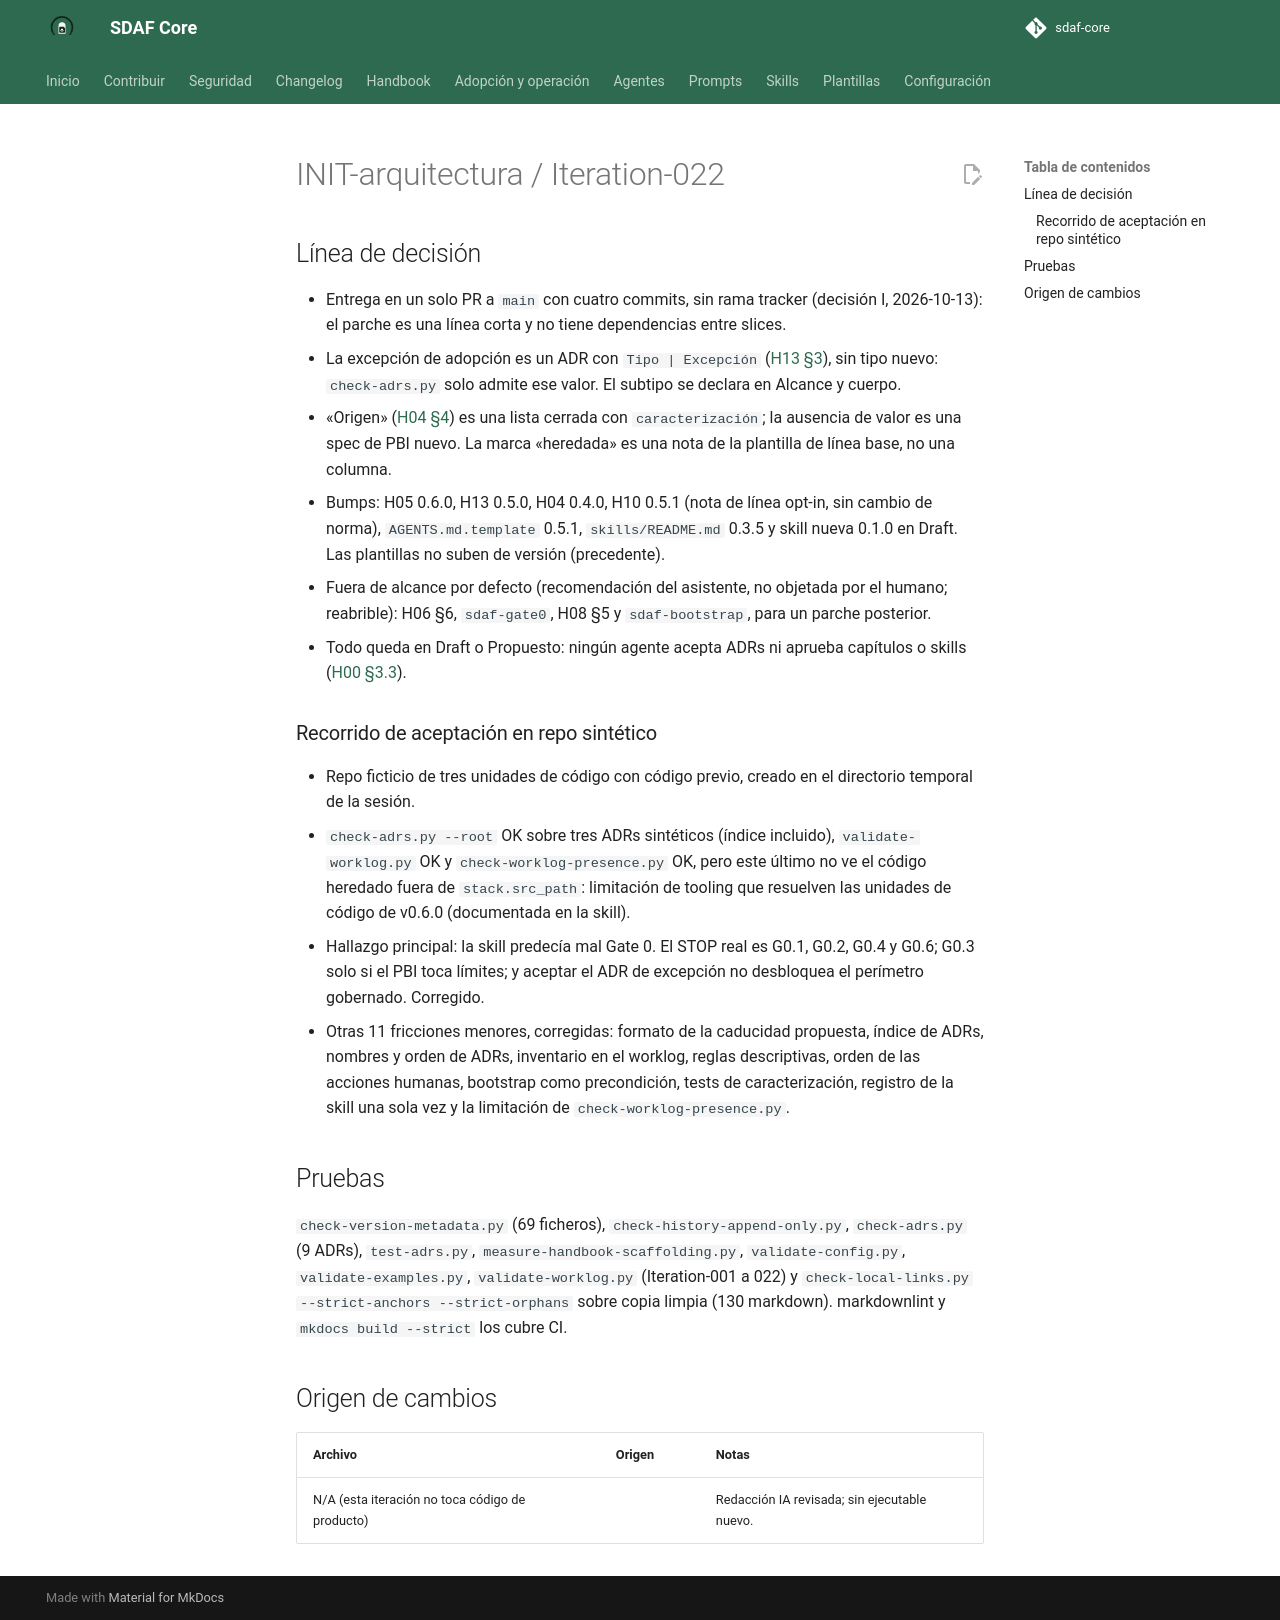

repository: Cyberdine-Systems-Corporation/sdaf-core · page: dev/worklogs/INIT-arquitectura/Iteration-022/index.html · generator: mkdocs

---
pbi: INIT-arquitectura
iteracion: Iteration-022
fecha: 2026-10-13
inicio: 2026-10-13T15:30:00+02:00
fin: 2026-10-18T18:42:00+02:00
agente: humano + asistente IA (Claude Code, app de escritorio)
modelo: claude-sonnet-5-5
version_prompt: "N/D: encargo ad hoc en Claude Code, sin prompt versionado de prompts/"
prompt_base: ninguno (encargo ad hoc)
prompts_adicionales: ninguno
skills: "sdaf-adopt-existing@0.1.0 (solo en el recorrido sintético de aceptación)"
reglas_ide: idioma-castellano
ad_hoc: "Encargo del humano: ejecutar v0.5.1 (bloque 5, ARQ-5.1 a 5.3) con entrega en un PR de 4 commits (decisión I, 2026-10-13)."
contexto: "Parche de línea v0.5.1: adopción sobre código existente (ADR-008 Aceptado) como excepción de adopción, specs de caracterización con ADRs de reconocimiento y skill sdaf-adopt-existing."
especificaciones_utilizadas: "ADR-008; handbook/05 §3 y §8; handbook/13 §3; handbook/04 §4; handbook/14; docs/iniciativas/INIT-arquitectura.md (bloque 5)"
archivos_leidos: "ADR-008; handbook/04, 05, 10, 13 y 14 con sus sidecars; handbook/index.yaml; templates/spec.md, adr.md, architecture-description.md y worklog.md; skills/README.md y skills/sdaf-gate0; AGENTS.md.template; docs/adopcion-y-upgrade.md; scripts/check-adrs.py, check-worklog-presence.py y validate-worklog.py; plan de la iniciativa"
archivos_modificados: "handbook/04, 05, 10 y 13 (con sus handbook/_meta/*.yaml) y handbook/index.yaml; templates/spec.md, adr.md y architecture-description.md; skills/sdaf-adopt-existing/SKILL.md (nuevo) y skills/README.md; AGENTS.md.template; mkdocs/mkdocs.yml; docs/adopcion-y-upgrade.md; docs/iniciativas/INIT-arquitectura.md (plan 0.1.20); docs/iniciativas/README.md; este worklog."
origen_cambios: "Capítulos, plantillas, skill, guía y plan: redacción de subagentes escritores delegados, revisada por el orquestador; ver cuerpo."
resultado: "Contenido de v0.5.1 listo en rama local, pendiente de revisión y de publicación: ARQ-5.1 (7fb4665), ARQ-5.2 (b098f51) y ARQ-5.3 (9e3b984), y este cuarto commit con worklog y plan. Todo queda en Draft o Propuesto."
tiempo: PT1H30M
coste:
  modalidad: suscripcion
  importe: null
  moneda: null
  tokens: null
  fuente: "N/D: la sesión no expone tokens ni consumo; plan de suscripción sin importe por uso"
observaciones: "El inicio (15:30) es aproximado. El tiempo es una estimación de trabajo activo, no la diferencia entre fin e inicio: hubo una pausa entre días (los commits 1 y 2 son del 2026-10-13 y el 3, del 2026-10-18). Hallazgo principal del recorrido sintético: la skill predecía mal Gate 0 y se corrigió. Recorrido con repo ficticio de tres unidades en el directorio temporal de la sesión; no se cita ningún consumidor real. Fuera de alcance por defecto (recomendación del asistente, no objetada por el humano; reabrible, para un parche posterior): H06 §6, sdaf-gate0, H08 §5 y sdaf-bootstrap, que no listan la skill ni conocen los perímetros. Sin push ni PR salvo orden posterior."
pruebas_ejecutadas: "Locales sobre el árbol de trabajo: ver cuerpo."
estado: hecho
siguiente_agente: humano (revisar; push y PR solo con orden; después preparación de la release)
commit: null
pr: null
rama: docs/adopcion-v0.5.1
sha: null
resumen_acumulado: "ad hoc — v0.5.1 / ARQ-5.1 a 5.3 en rama local, pendiente de revisión; sin PR/tag"
---

# INIT-arquitectura / Iteration-022

## Línea de decisión

- Entrega en un solo PR a `main` con cuatro commits, sin rama tracker (decisión I, 2026-10-13): el parche es una línea corta y no tiene dependencias entre slices.
- La excepción de adopción es un ADR con `Tipo | Excepción` ([H13 §3](../../handbook/13-enmienda-excepciones-ciclo-de-vida.md)), sin tipo nuevo: `check-adrs.py` solo admite ese valor. El subtipo se declara en Alcance y cuerpo.
- «Origen» ([H04 §4](../../handbook/04-specification-standard.md)) es una lista cerrada con `caracterización`; la ausencia de valor es una spec de PBI nuevo. La marca «heredada» es una nota de la plantilla de línea base, no una columna.
- Bumps: H05 0.6.0, H13 0.5.0, H04 0.4.0, H10 0.5.1 (nota de línea opt-in, sin cambio de norma), `AGENTS.md.template` 0.5.1, `skills/README.md` 0.3.5 y skill nueva 0.1.0 en Draft. Las plantillas no suben de versión (precedente).
- Fuera de alcance por defecto (recomendación del asistente, no objetada por el humano; reabrible): H06 §6, `sdaf-gate0`, H08 §5 y `sdaf-bootstrap`, para un parche posterior.
- Todo queda en Draft o Propuesto: ningún agente acepta ADRs ni aprueba capítulos o skills ([H00 §3.3](../../handbook/00-preface.md)).

### Recorrido de aceptación en repo sintético

- Repo ficticio de tres unidades de código con código previo, creado en el directorio temporal de la sesión.
- `check-adrs.py --root` OK sobre tres ADRs sintéticos (índice incluido), `validate-worklog.py` OK y `check-worklog-presence.py` OK, pero este último no ve el código heredado fuera de `stack.src_path`: limitación de tooling que resuelven las unidades de código de v0.6.0 (documentada en la skill).
- Hallazgo principal: la skill predecía mal Gate 0. El STOP real es G0.1, G0.2, G0.4 y G0.6; G0.3 solo si el PBI toca límites; y aceptar el ADR de excepción no desbloquea el perímetro gobernado. Corregido.
- Otras 11 fricciones menores, corregidas: formato de la caducidad propuesta, índice de ADRs, nombres y orden de ADRs, inventario en el worklog, reglas descriptivas, orden de las acciones humanas, bootstrap como precondición, tests de caracterización, registro de la skill una sola vez y la limitación de `check-worklog-presence.py`.

## Pruebas

`check-version-metadata.py` (69 ficheros), `check-history-append-only.py`, `check-adrs.py` (9 ADRs), `test-adrs.py`, `measure-handbook-scaffolding.py`, `validate-config.py`, `validate-examples.py`, `validate-worklog.py` (Iteration-001 a 022) y `check-local-links.py --strict-anchors --strict-orphans` sobre copia limpia (130 markdown). markdownlint y `mkdocs build --strict` los cubre CI.

## Origen de cambios

| Archivo | Origen | Notas |
|---------|--------|-------|
| N/A (esta iteración no toca código de producto) | | Redacción IA revisada; sin ejecutable nuevo. |
